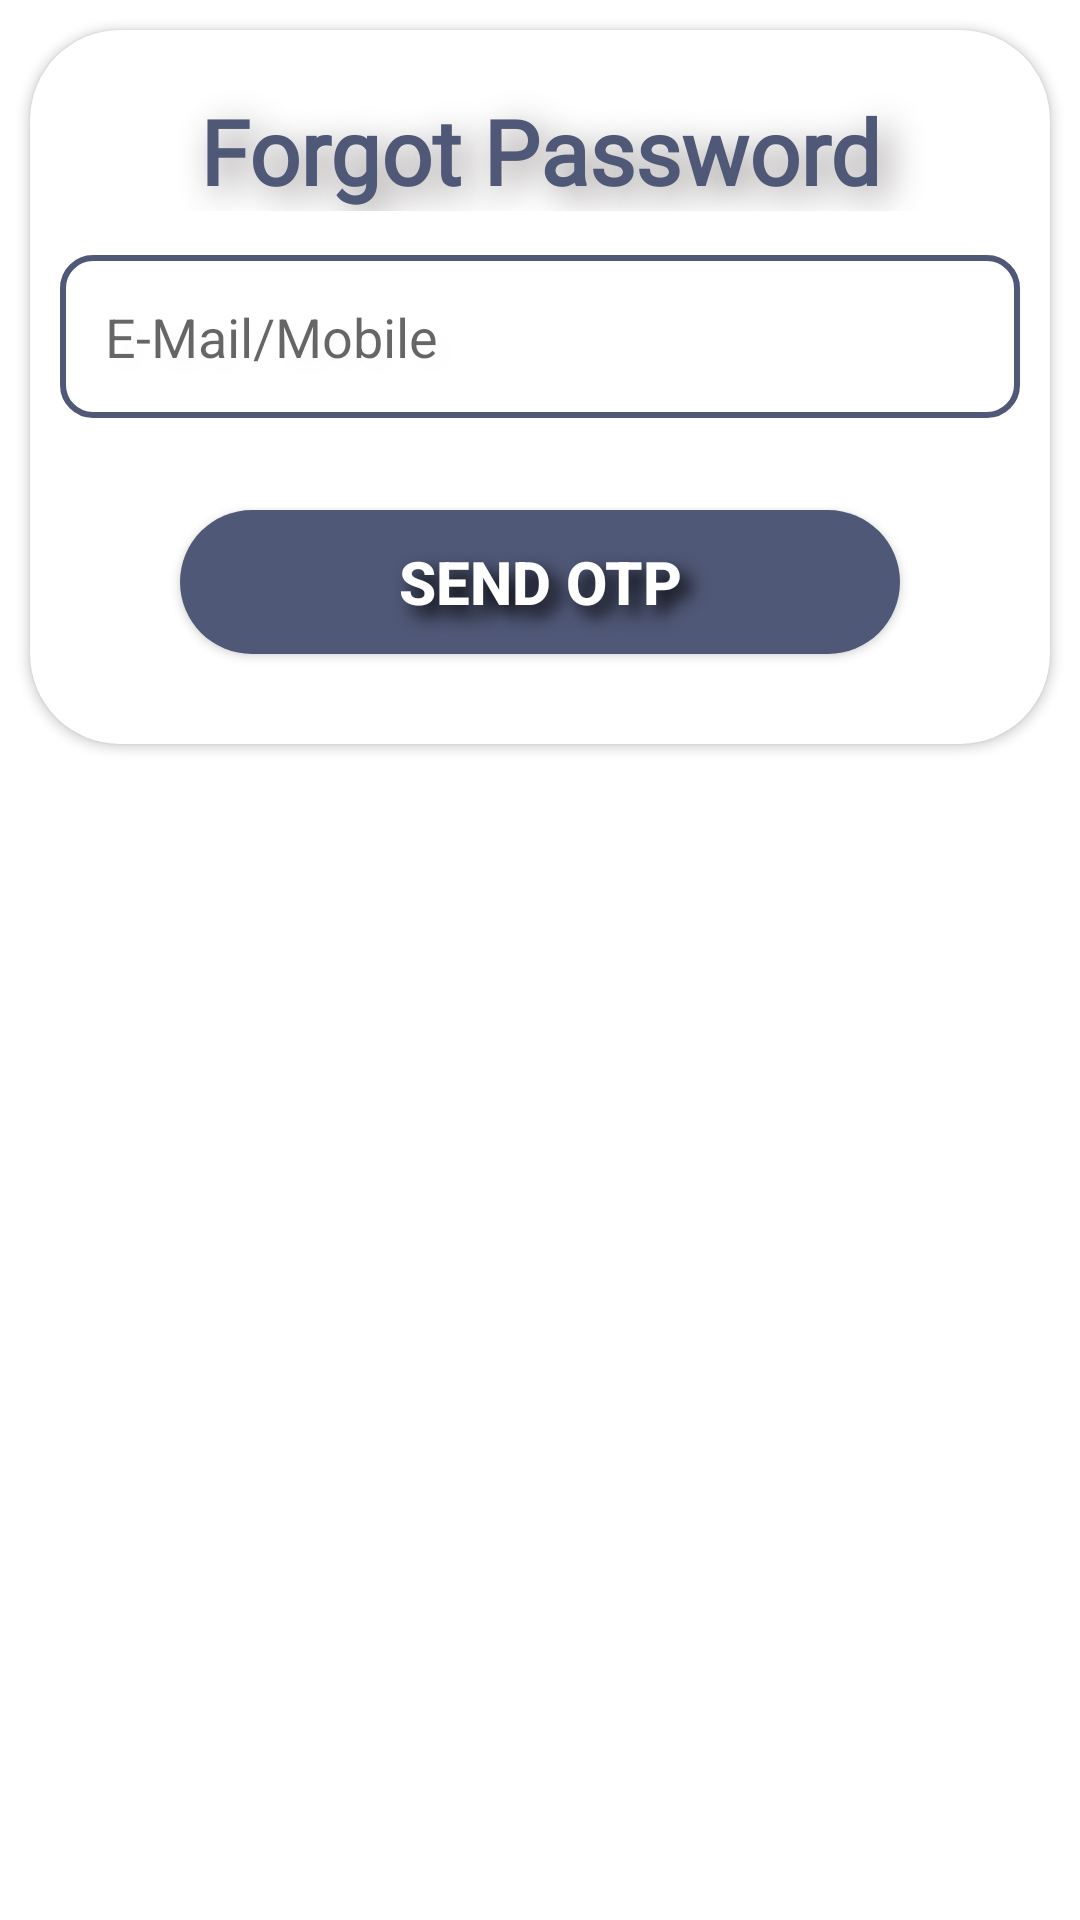

The Android layout XML behind this screen, and the referenced resources:
<!-- AndroidManifest.xml: application theme Theme.SGVU -->
<!-- res/layout/forgotpassword.xml -->
<?xml version="1.0" encoding="utf-8"?>
<RelativeLayout xmlns:android="http://schemas.android.com/apk/res/android"
    android:layout_width="match_parent"
    android:layout_height="match_parent"

    xmlns:app="http://schemas.android.com/apk/res-auto">
<androidx.cardview.widget.CardView
    android:layout_width="match_parent"
    android:layout_height="wrap_content"
    app:cardCornerRadius="@dimen/size_30sp"
    android:layout_margin="@dimen/size_10sp"
    android:elevation="@dimen/size_20sp">
    <TextView
        android:id="@+id/textView2"
        android:layout_width="match_parent"
        android:layout_height="wrap_content"
        android:shadowDy="10"
        android:shadowDx="10"
        android:shadowRadius="30"
        android:shadowColor="@color/grey_text"
        android:text="Forgot Password"
        android:textColor="@color/navi_blue"
        android:textSize="@dimen/size_30sp"
        android:textStyle="bold"
        android:fontFamily="@font/black"
        android:gravity="center"
        android:layout_marginTop="@dimen/size_20sp"
        />


    <EditText
        android:id="@+id/email12"
        android:layout_width="match_parent"
        android:layout_height="wrap_content"
        android:layout_marginTop="@dimen/size_75sp"
        android:layout_marginLeft="@dimen/size_10sp"
        android:layout_marginRight="@dimen/size_10sp"
        android:shadowDx="10"
        android:shadowDy="10"
        android:background="@drawable/border"
        android:shadowColor="@color/light_grey"
        android:shadowRadius="20"
        android:padding="15dp"
        android:gravity="center_vertical"
        android:hint="E-Mail/Mobile"
        />

    <Button
        android:id="@+id/otp1"
        android:layout_width="match_parent"
        android:layout_height="wrap_content"
        android:layout_marginLeft="@dimen/size_50sp"
        android:layout_marginTop="@dimen/size_160sp"
        android:layout_marginRight="@dimen/size_50sp"
        android:layout_marginBottom="@dimen/size_30sp"
        android:background="@drawable/btn"
        android:backgroundTint="@color/navi_blue"
        android:text="Send OTP"
        android:shadowDy="10"
        android:shadowDx="10"
        android:shadowRadius="15"
        android:shadowColor="@color/black"
        android:textColor="@color/white"
        android:textSize="20dp"
        android:textStyle="bold" />

</androidx.cardview.widget.CardView>
</RelativeLayout>
<!-- resources referenced by this layout -->
<resources>
  <color name="black">#ff000000</color>
  <color name="grey_text">#ff908a8a</color>
  <color name="light_grey">#fff8f8f8</color>
  <color name="navi_blue">#505877</color>
  <color name="white">#ffffffff</color>
  <dimen name="size_10sp">10.0sp</dimen>
  <dimen name="size_160sp">160.0sp</dimen>
  <dimen name="size_20sp">20.0sp</dimen>
  <dimen name="size_30sp">30.0sp</dimen>
  <dimen name="size_50sp">50.0sp</dimen>
  <dimen name="size_75sp">75.0sp</dimen>
  <!-- drawable border (drawable) -->
  <?xml version="1.0" encoding="utf-8"?>
  <shape xmlns:android="http://schemas.android.com/apk/res/android">
  <corners android:radius="@dimen/size_10sp"/>
      <stroke android:color="@color/navi_blue" android:width="2dp"/>
  </shape>
  <!-- drawable btn (drawable) -->
  <?xml version="1.0" encoding="utf-8"?>
  <shape xmlns:android="http://schemas.android.com/apk/res/android">
  <corners android:radius="@dimen/size_30sp"/>
      <gradient android:startColor="@color/navi_blue" android:endColor="@color/navi_blue"/>
  
  </shape>
  <style name="Theme.SGVU" parent="Theme.MaterialComponents.DayNight.NoActionBar">
          
          <item name="colorPrimary">@color/navi_blue</item>
          <item name="colorPrimaryVariant">@color/purple_700</item>
          <item name="colorOnPrimary">@color/white</item>
          
          <item name="colorSecondary">@color/teal_200</item>
          <item name="colorSecondaryVariant">@color/teal_700</item>
          <item name="colorOnSecondary">@color/black</item>
          
          <item name="android:statusBarColor" tools:targetApi="l">?attr/colorPrimaryVariant</item>
          
      </style>
  <color name="purple_700">#ff3700b3</color>
  <color name="teal_200">#ff03dac5</color>
  <color name="teal_700">#ff018786</color>
</resources>
